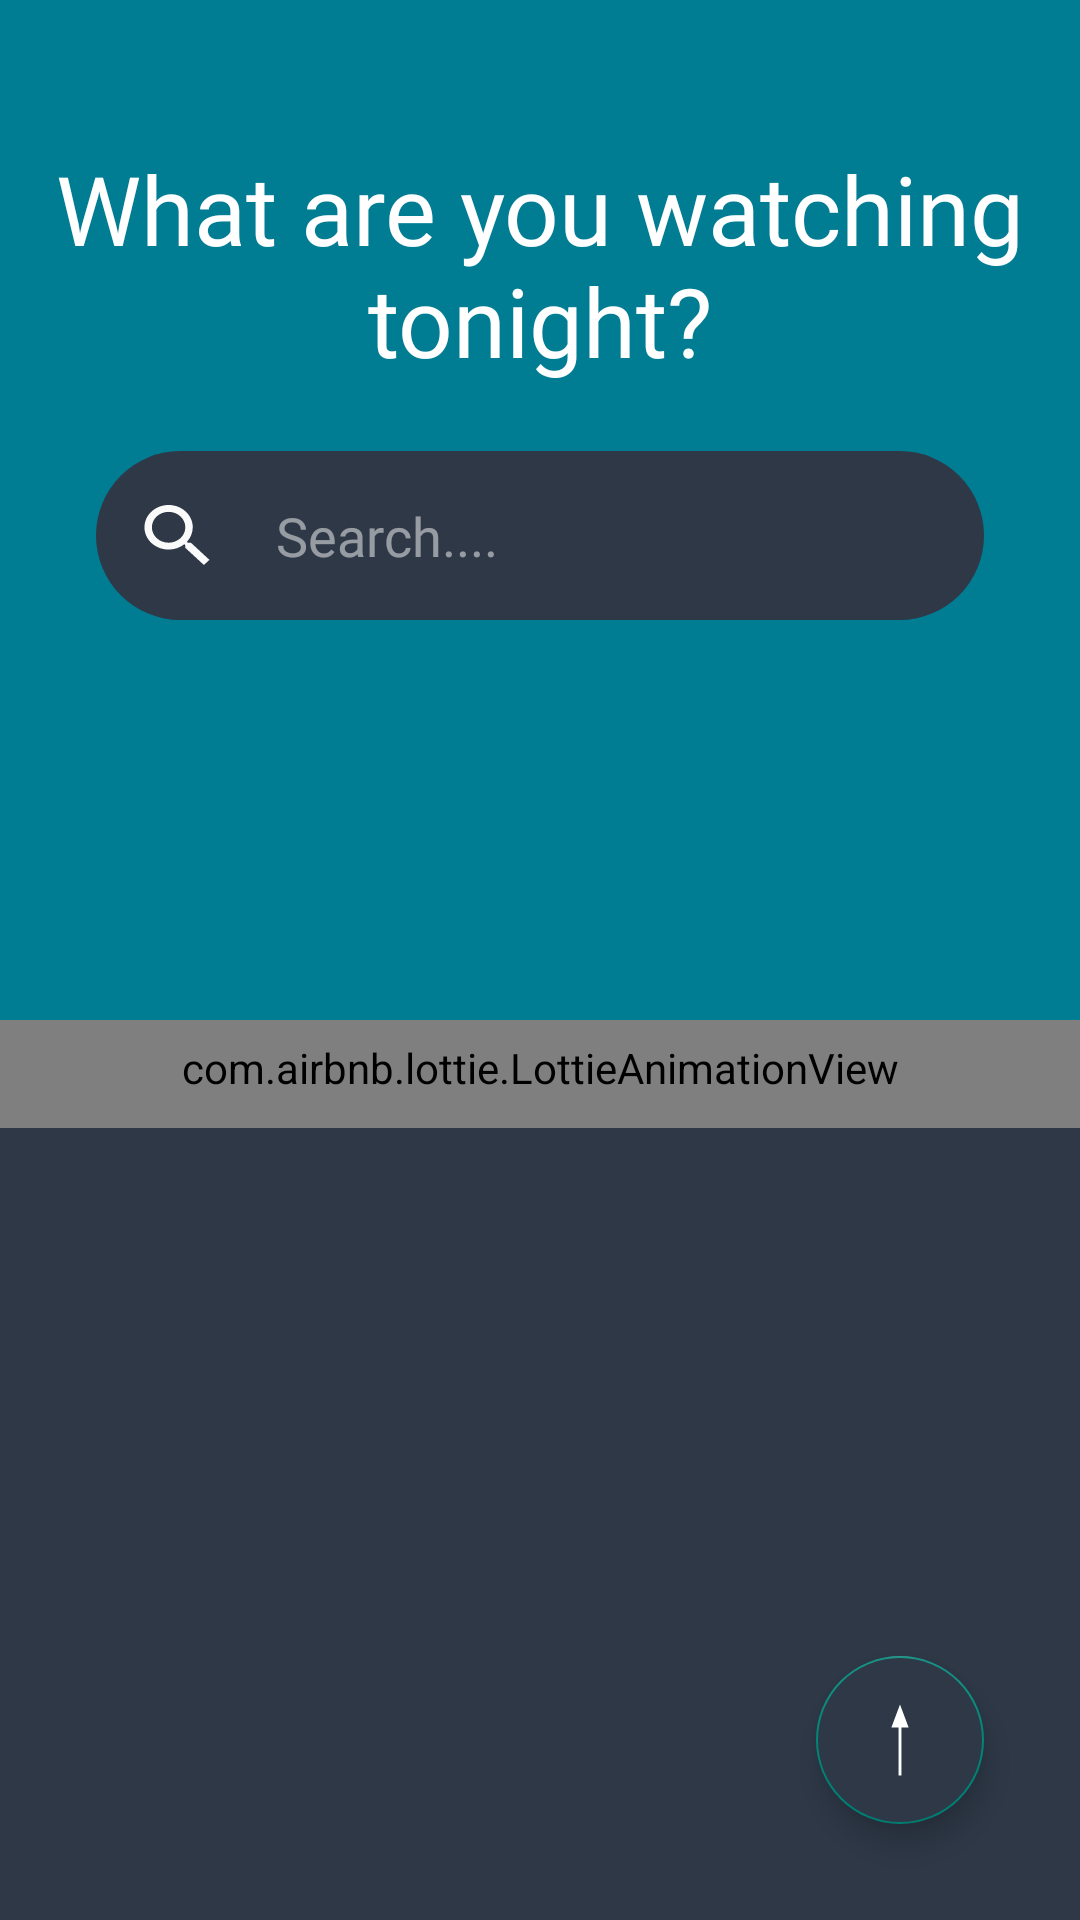

Write the Android layout XML for this screen, with the resource values it uses.
<!-- AndroidManifest.xml: application theme AppTheme -->
<!-- res/layout/activity_main.xml -->
<?xml version="1.0" encoding="utf-8"?>
<layout
    xmlns:android="http://schemas.android.com/apk/res/android"
    xmlns:app="http://schemas.android.com/apk/res-auto"
    xmlns:tools="http://schemas.android.com/tools">
    <data>
        <import type="android.view.View"/>
        <variable
            name="loading"
            type="Boolean" />

    </data>

    <androidx.constraintlayout.widget.ConstraintLayout
        android:id="@+id/mainParent"
        android:layout_width="match_parent"
        android:background="@color/bgApp"
        android:layout_height="match_parent"
        tools:context=".app.main.MainActivity">

            <com.airbnb.lottie.LottieAnimationView
                android:id="@+id/lottie_view_loading"
                android:layout_width="match_parent"
                android:layout_height="40dp"
                app:layout_constraintTop_toTopOf="parent"
                android:layout_marginTop="@dimen/d72"
                app:layout_constraintBottom_toBottomOf="parent"
                app:layout_constraintEnd_toStartOf="parent"
                app:layout_constraintEnd_toEndOf="parent"
                android:visibility="@{loading ? View.VISIBLE :  View.GONE }"
                app:lottie_autoPlay="true"
                app:lottie_fileName="lottie_loading.json"
                app:lottie_loop="true"
                app:lottie_scale="1" />


        <com.google.android.material.floatingactionbutton.FloatingActionButton
            android:id="@+id/fab"
            app:layout_constraintBottom_toBottomOf="parent"
            app:layout_constraintEnd_toEndOf="parent"
            android:backgroundTint="@color/bgApp"
            android:layout_margin="@dimen/d32"
            app:fabSize="auto"
            android:src="@drawable/ic_line"
            android:layout_width="wrap_content"
            android:layout_height="wrap_content"/>

        <androidx.coordinatorlayout.widget.CoordinatorLayout
            android:id="@+id/coordinator"
            android:layout_alignParentTop="true"
            android:layout_width="match_parent"
            app:layout_constraintTop_toTopOf="parent"
            android:layout_height="match_parent">

            <com.google.android.material.appbar.AppBarLayout
                android:id="@+id/appBar"
                android:layout_width="match_parent"
                android:layout_height="340dp"
                android:theme="@style/ThemeOverlay.AppCompat.Dark.ActionBar"
                android:background="@color/blue800"
                android:fitsSystemWindows="true">

                <com.google.android.material.appbar.CollapsingToolbarLayout
                    android:id="@+id/mainCollapsingToolbar"
                    android:layout_width="match_parent"
                    android:layout_height="match_parent"
                    app:layout_scrollFlags="scroll|exitUntilCollapsed"
                    android:fitsSystemWindows="true"
                    app:contentScrim="@color/bgApp"
                    app:expandedTitleMarginStart="4dp"
                    app:expandedTitleMarginEnd="4dp">

                    <RelativeLayout
                        android:layout_width="match_parent"
                        android:layout_height="match_parent">

                        <TextView
                            android:id="@+id/title"
                            style="@style/Text.Normal.32spBold"
                            android:layout_width="match_parent"
                            android:textAlignment="center"
                            android:layout_marginTop="@dimen/d48"
                            android:layout_height="wrap_content"
                            android:text="@string/main_title"
                            tools:text="What are you watching tonight?" />

                        <EditText
                            android:id="@+id/searchView"
                            android:layout_below="@+id/title"
                            android:layout_width="match_parent"
                            style="@style/AppWidget.EditText"
                            android:imeOptions="actionSearch"
                            android:inputType="textCapSentences"
                            android:maxLines="1"
                            android:drawableStart="@drawable/ic_search"
                            android:hint="@string/main_searchbar"
                            android:layout_centerHorizontal="true"
                            android:layout_marginTop="@dimen/d22"
                            android:layout_height="wrap_content"
                            />

                    </RelativeLayout>

                </com.google.android.material.appbar.CollapsingToolbarLayout>

            </com.google.android.material.appbar.AppBarLayout>

            <androidx.core.widget.NestedScrollView
                android:id="@+id/nestedScrollView"
                android:layout_width="match_parent"
                android:layout_height="match_parent"
                android:scrollbars="none"
                app:behavior_overlapTop="@dimen/d56"
                app:layout_behavior="@string/appbar_scrolling_view_behavior">

                <LinearLayout
                    android:orientation="vertical"
                    android:layout_width="match_parent"
                    android:layout_height="wrap_content">

                    <androidx.recyclerview.widget.RecyclerView
                        android:id="@+id/showsRecyclerView"
                        android:visibility="@{loading ? View.GONE : View.VISIBLE}"
                        android:layout_width="match_parent"
                        android:clipToPadding="false"
                        android:paddingBottom="@dimen/d72"
                        android:layout_height="wrap_content"/>

                </LinearLayout>

            </androidx.core.widget.NestedScrollView>

        </androidx.coordinatorlayout.widget.CoordinatorLayout>

    </androidx.constraintlayout.widget.ConstraintLayout>

</layout>
<!-- resources referenced by this layout -->
<resources>
  <color name="bgApp">#2e3847</color>
  <color name="blue800">#007C93</color>
  <dimen name="d22">22dp</dimen>
  <dimen name="d32">32dp</dimen>
  <dimen name="d48">48dp</dimen>
  <dimen name="d56">56dp</dimen>
  <dimen name="d72">72dp</dimen>
  <!-- drawable ic_line (drawable) -->
  <vector xmlns:android="http://schemas.android.com/apk/res/android"
      android:width="15dp"
      android:height="60dp"
      android:viewportWidth="25"
      android:viewportHeight="75">
    <path
        android:pathData="M14.5,24.5L14.5,72.5L14.5,74.5L10.5,74.5L10.5,72.5L10.5,24.5L0.5,24.5L12.5,0.5L24.5,24.5L14.5,24.5Z"
        android:strokeWidth="1"
        android:fillColor="#fff"
        android:fillType="nonZero"
        android:strokeColor="#00000000"/>
  </vector>
  <!-- drawable ic_search (drawable) -->
  <vector xmlns:android="http://schemas.android.com/apk/res/android"
      android:width="22dp"
      android:height="20dp"
      android:viewportWidth="37"
      android:viewportHeight="35">
    <path
        android:pathData="M26.2958,22L24.6417,22L24.0667,21.452C26.0979,19.178 27.3333,16.23 27.3333,13C27.3333,5.82 21.2708,0 13.7917,0C6.3125,0 0.25,5.82 0.25,13C0.25,20.18 6.3125,26 13.7917,26C17.1563,26 20.225,24.816 22.5938,22.868L23.1688,23.416L23.1688,25L33.5812,34.982L36.6875,32L26.2958,22L26.2958,22ZM13.7917,22C8.6125,22 4.4167,17.972 4.4167,13C4.4167,8.03 8.6125,4 13.7917,4C18.9688,4 23.1667,8.03 23.1667,13C23.1667,17.972 18.9688,22 13.7917,22L13.7917,22Z"
        android:strokeWidth="1"
        android:fillColor="#FAFAFA"
        android:fillType="evenOdd"
        android:strokeColor="#00000000"/>
  </vector>
  <string name="main_searchbar">Search....</string>
  <string name="main_title">What are you watching tonight?</string>
  <style name="AppWidget.EditText">
          <item name="android:drawablePadding">@dimen/d22</item>
          <item name="android:layout_marginEnd">@dimen/d32</item>
          <item name="android:layout_marginStart">@dimen/d32</item>
          <item name="android:padding">@dimen/d16</item>
          <item name="android:textColor">@color/textPrimaryBright</item>
          <item name="android:background">@drawable/bg_search_bar</item>
          <item name="android:fontFamily">@font/product_sans_bold</item>
  
      </style>
  <style name="Text.Normal.32spBold">
          <item name="fontFamily">@font/product_sans_bold</item>
          <item name="android:textSize">@dimen/fontSize32</item>
      </style>
  <style name="AppTheme" parent="Theme.AppCompat.Light.NoActionBar">
  
          <item name="android:windowTranslucentStatus">true</item>
  
          <item name="android:windowContentOverlay">@null</item>
          <item name="windowActionBar">false</item>
          <item name="windowNoTitle">true</item>
      </style>
  <dimen name="d16">16dp</dimen>
  <color name="textPrimaryBright">#FFFFFFFF</color>
  <!-- drawable bg_search_bar (drawable) -->
  <?xml version="1.0" encoding="utf-8"?>
  <ripple xmlns:android="http://schemas.android.com/apk/res/android"
          android:color="?android:attr/colorControlHighlight">
      <item android:id="@android:id/mask">
          <shape android:shape="rectangle">
              <solid android:color="#000000" />
              <corners android:radius="54dp" />
          </shape>
      </item>
      <item>
          <shape android:shape="rectangle">
              <solid android:color="@color/bgApp"/>
              <corners android:radius="54dp" />
          </shape>
      </item>
  </ripple>
  <dimen name="fontSize32">32sp</dimen>
</resources>
